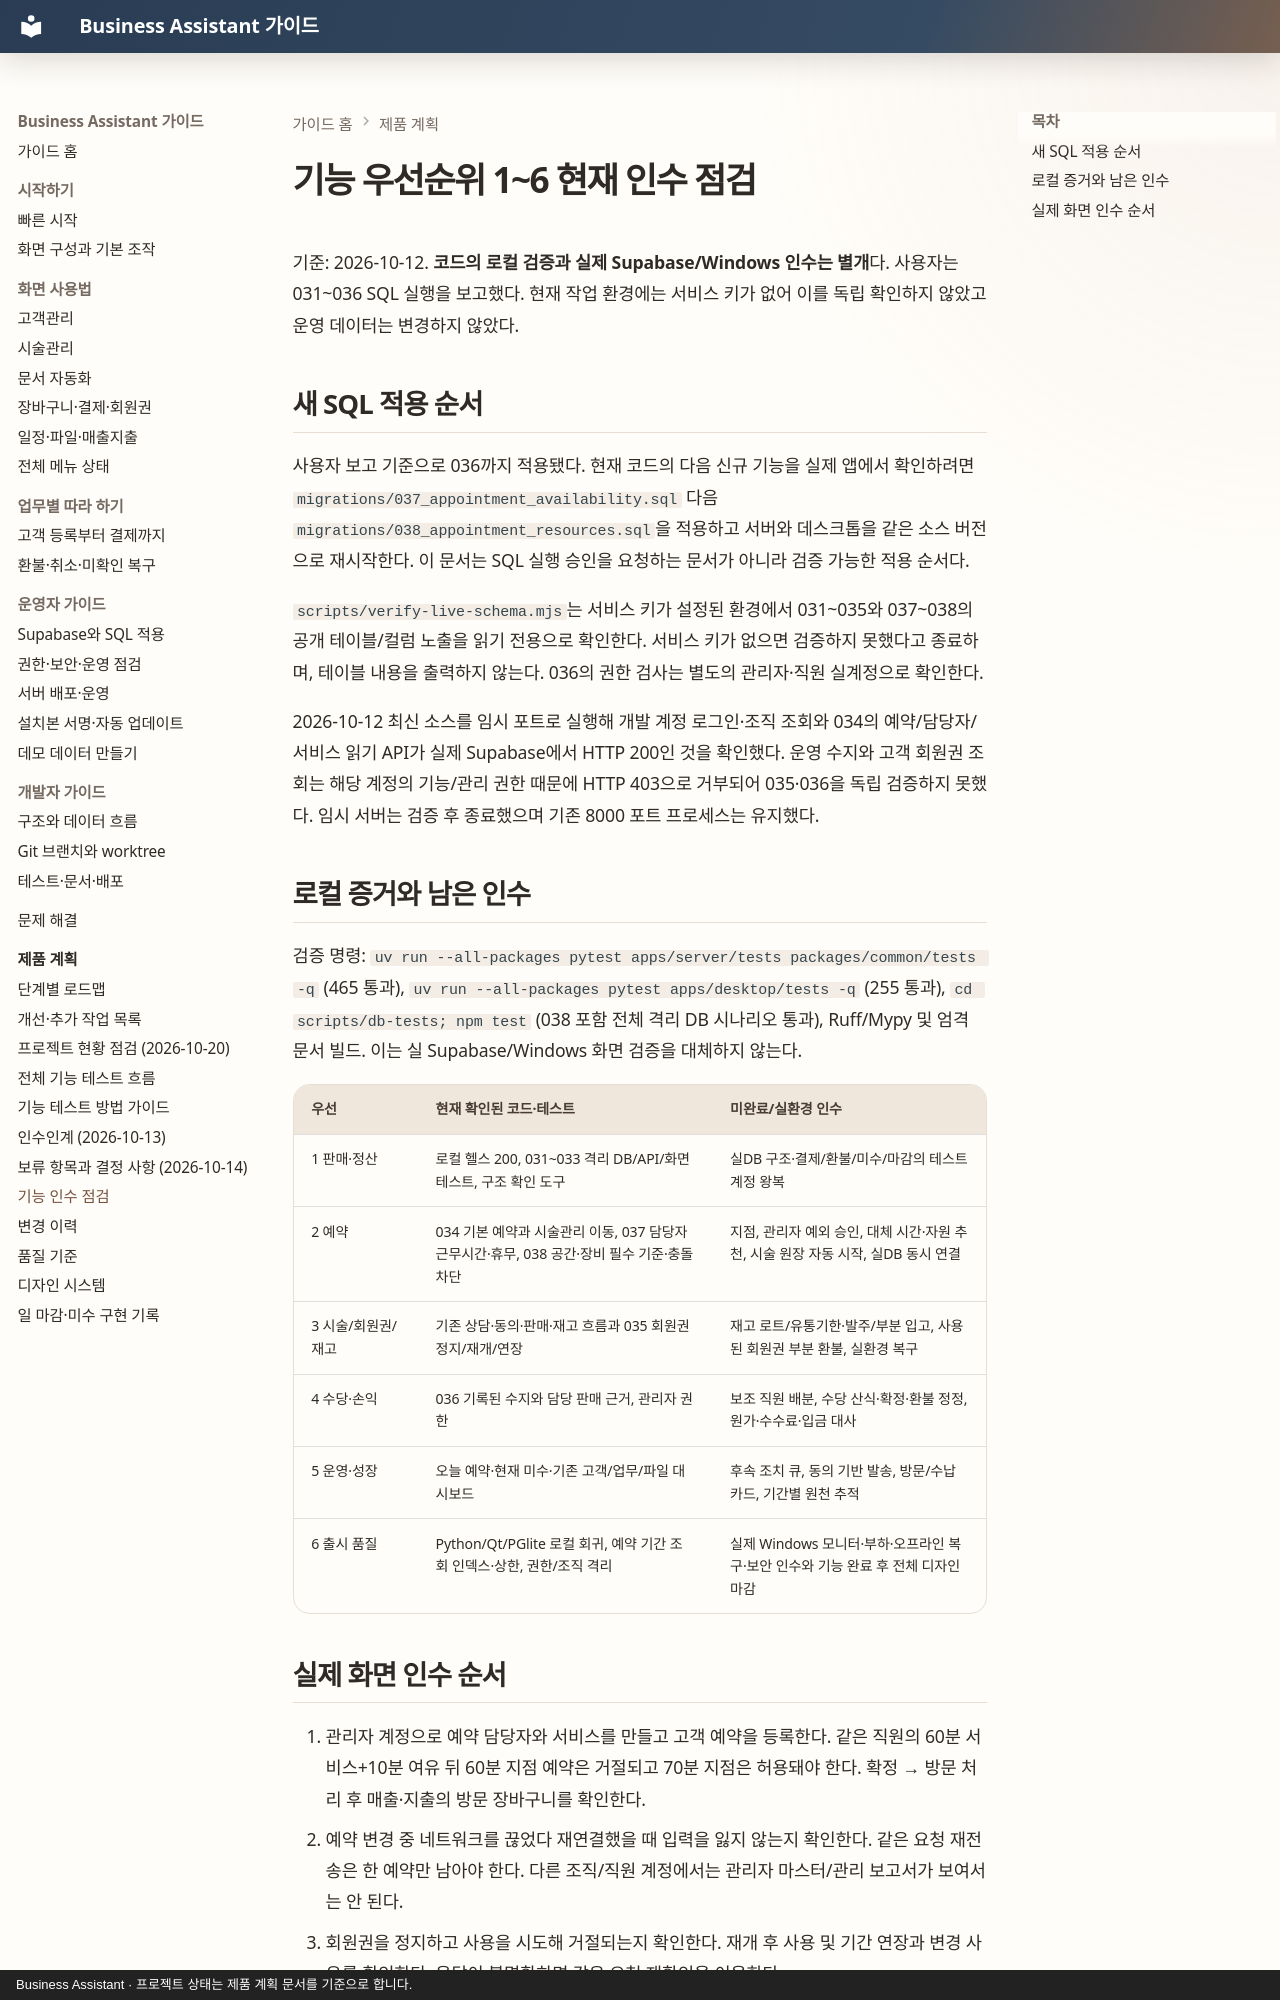

repository: MyungSungKim12/business-assistant · page: product/functional-release-check-2026-10-08/index.html · generator: mkdocs · copyright: Business Assistant · 프로젝트 상태는 제품 계획 문서를 기준으로 합니다.

# 기능 우선순위 1~6 현재 인수 점검

기준: 2026-10-12. **코드의 로컬 검증과 실제 Supabase/Windows 인수는 별개**다. 사용자는 031~036 SQL 실행을 보고했다. 현재 작업 환경에는 서비스 키가 없어 이를 독립 확인하지 않았고 운영 데이터는 변경하지 않았다.

## 새 SQL 적용 순서

사용자 보고 기준으로 036까지 적용됐다. 현재 코드의 다음 신규 기능을 실제 앱에서 확인하려면 `migrations/037_appointment_availability.sql` 다음 `migrations/038_appointment_resources.sql`을 적용하고 서버와 데스크톱을 같은 소스 버전으로 재시작한다. 이 문서는 SQL 실행 승인을 요청하는 문서가 아니라 검증 가능한 적용 순서다.

`scripts/verify-live-schema.mjs`는 서비스 키가 설정된 환경에서 031~035와 037~038의 공개 테이블/컬럼 노출을 읽기 전용으로 확인한다. 서비스 키가 없으면 검증하지 못했다고 종료하며, 테이블 내용을 출력하지 않는다. 036의 권한 검사는 별도의 관리자·직원 실계정으로 확인한다.

2026-10-12 최신 소스를 임시 포트로 실행해 개발 계정 로그인·조직 조회와 034의 예약/담당자/서비스 읽기 API가 실제 Supabase에서 HTTP 200인 것을 확인했다. 운영 수지와 고객 회원권 조회는 해당 계정의 기능/관리 권한 때문에 HTTP 403으로 거부되어 035·036을 독립 검증하지 못했다. 임시 서버는 검증 후 종료했으며 기존 8000 포트 프로세스는 유지했다.

## 로컬 증거와 남은 인수

검증 명령: `uv run --all-packages pytest apps/server/tests packages/common/tests -q` (465 통과), `uv run --all-packages pytest apps/desktop/tests -q` (255 통과), `cd scripts/db-tests; npm test` (038 포함 전체 격리 DB 시나리오 통과), Ruff/Mypy 및 엄격 문서 빌드. 이는 실 Supabase/Windows 화면 검증을 대체하지 않는다.

| 우선 | 현재 확인된 코드·테스트 | 미완료/실환경 인수 |
| --- | --- | --- |
| 1 판매·정산 | 로컬 헬스 200, 031~033 격리 DB/API/화면 테스트, 구조 확인 도구 | 실DB 구조·결제/환불/미수/마감의 테스트 계정 왕복 |
| 2 예약 | 034 기본 예약과 시술관리 이동, 037 담당자 근무시간·휴무, 038 공간·장비 필수 기준·충돌 차단 | 지점, 관리자 예외 승인, 대체 시간·자원 추천, 시술 원장 자동 시작, 실DB 동시 연결 |
| 3 시술/회원권/재고 | 기존 상담·동의·판매·재고 흐름과 035 회원권 정지/재개/연장 | 재고 로트/유통기한·발주/부분 입고, 사용된 회원권 부분 환불, 실환경 복구 |
| 4 수당·손익 | 036 기록된 수지와 담당 판매 근거, 관리자 권한 | 보조 직원 배분, 수당 산식·확정·환불 정정, 원가·수수료·입금 대사 |
| 5 운영·성장 | 오늘 예약·현재 미수·기존 고객/업무/파일 대시보드 | 후속 조치 큐, 동의 기반 발송, 방문/수납 카드, 기간별 원천 추적 |
| 6 출시 품질 | Python/Qt/PGlite 로컬 회귀, 예약 기간 조회 인덱스·상한, 권한/조직 격리 | 실제 Windows 모니터·부하·오프라인 복구·보안 인수와 기능 완료 후 전체 디자인 마감 |
